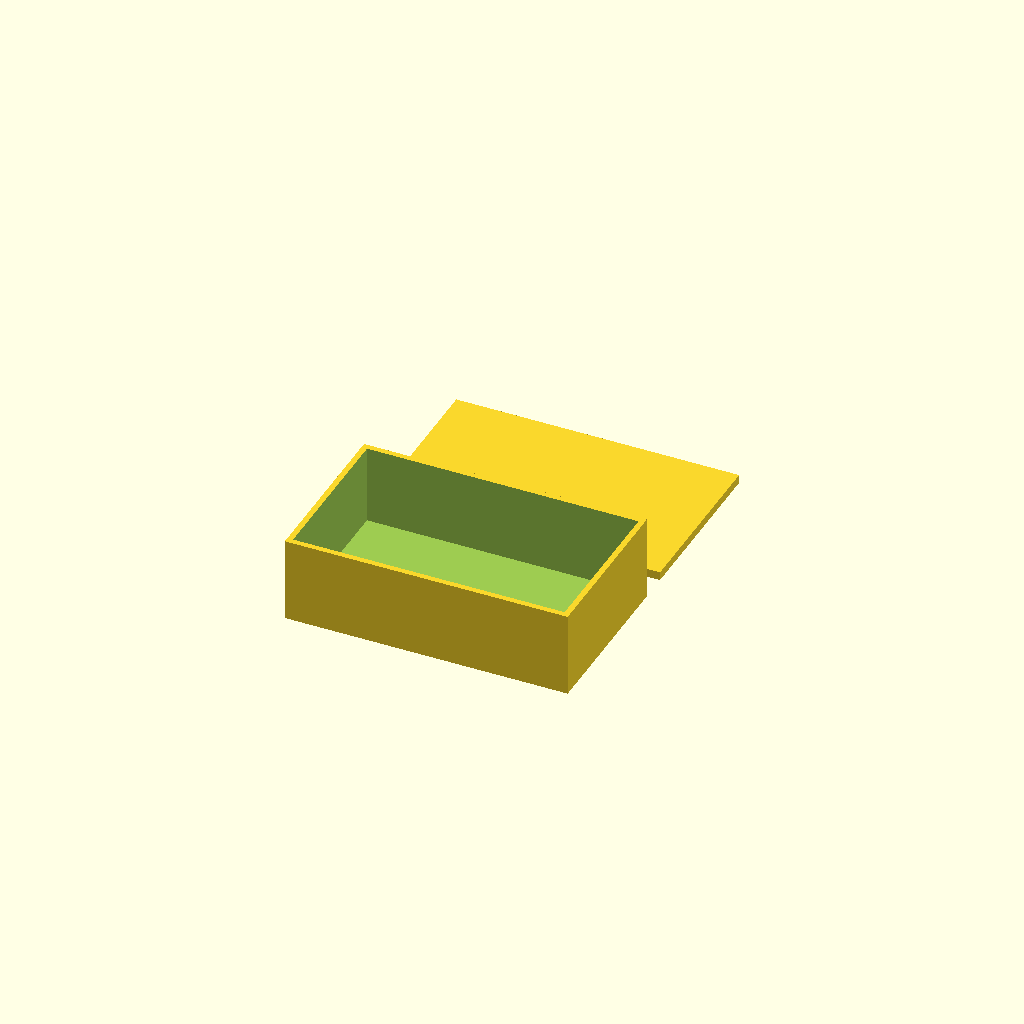
Cell 1 — every parameter at its default value.
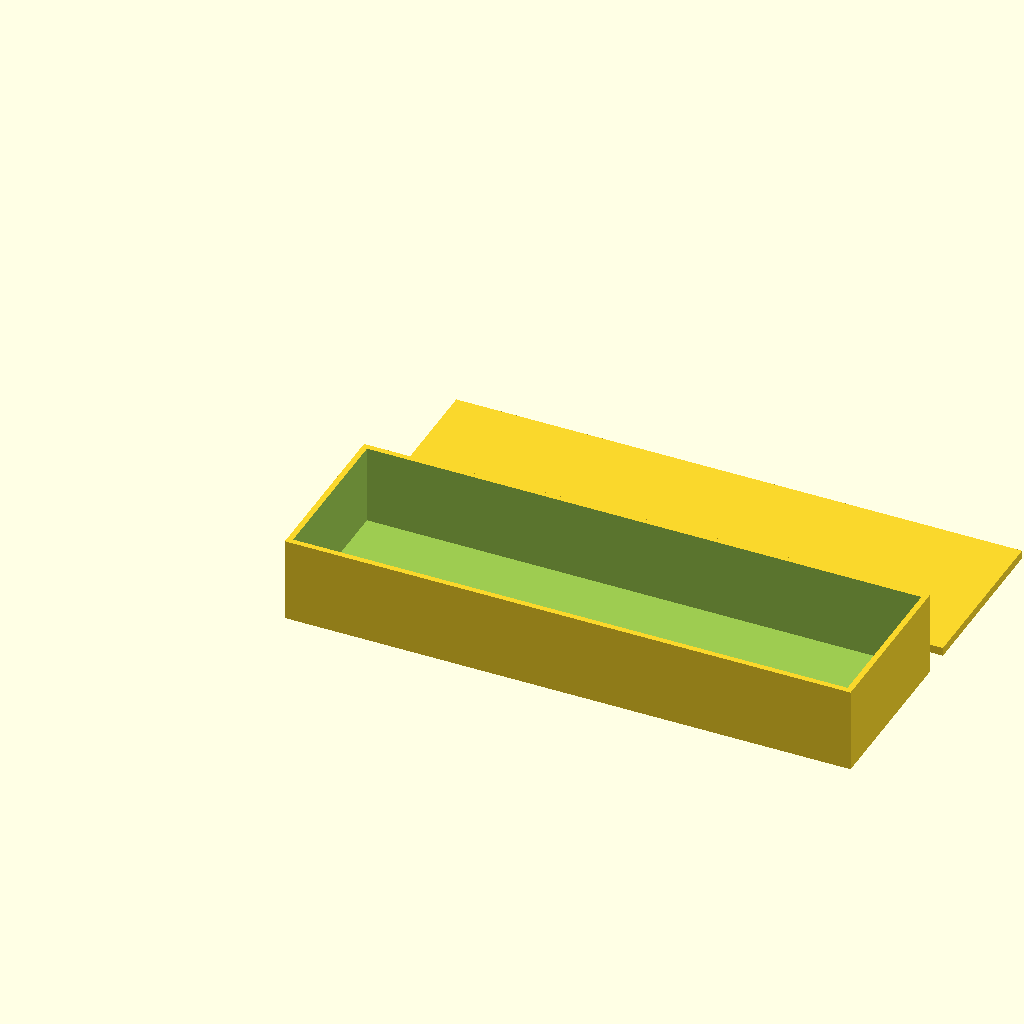
Cell 2: the same model with box_w = 200.
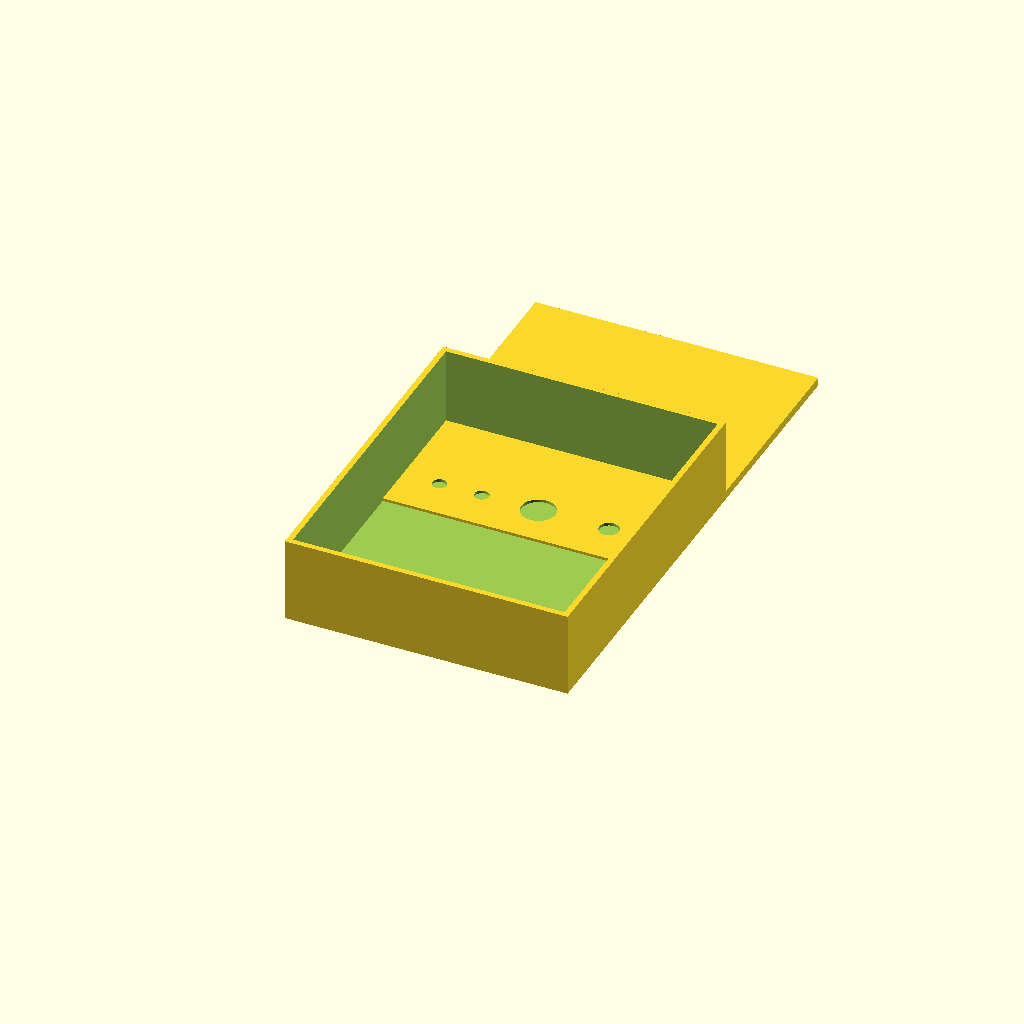
Cell 3 — box_h set to 120, the other parameters unchanged.
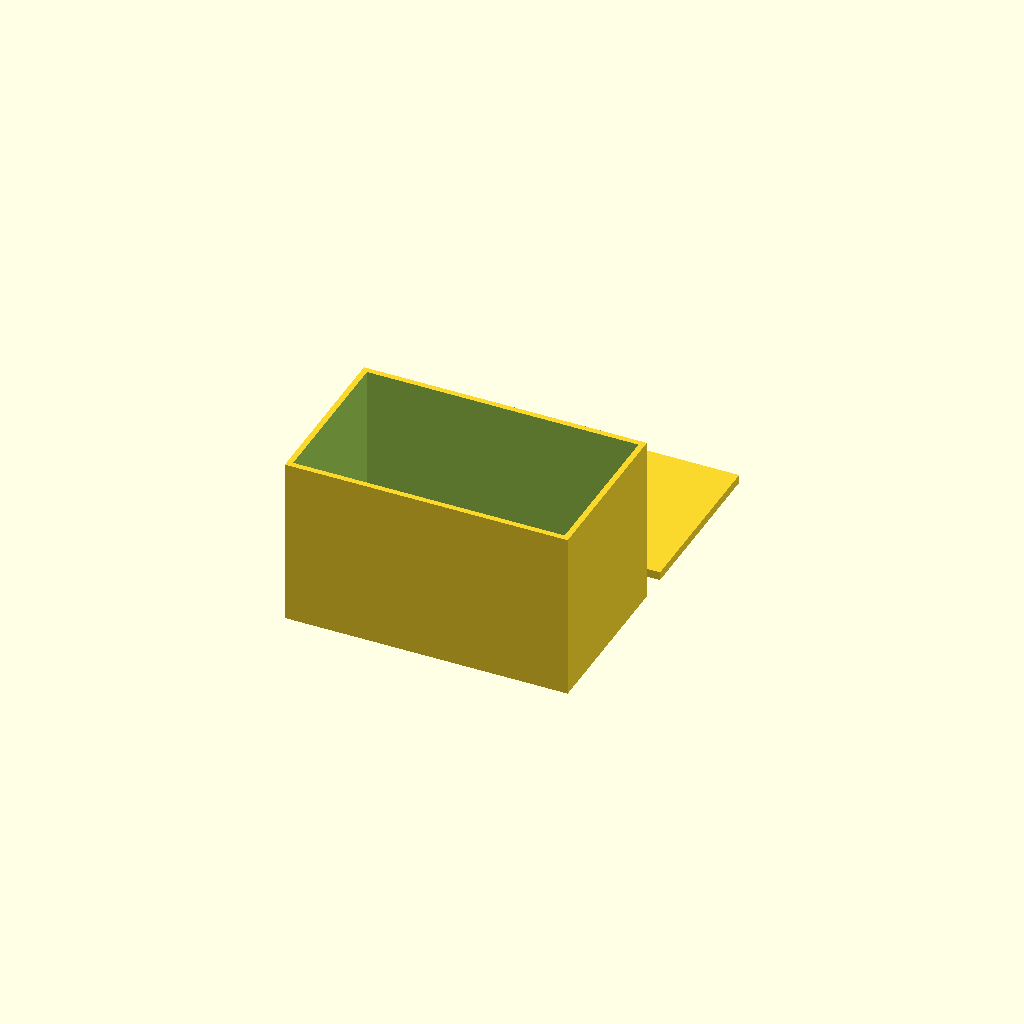
Cell 4: the same model with box_d = 60.
One fixed orthographic camera (rotation 55°, 0°, 25°; colour scheme Cornfield) for every cell.
OpenSCAD source file hardware/enclosure/openscad/boiler_monitor_case.scad:
// ESPHome Boiler Monitor enclosure - printable concept
// Units: mm
$fn = 48;
box_w = 100;
box_h = 60;
box_d = 30;
wall = 2;

module base_box() {
  difference() {
    cube([box_w, box_h, box_d]);
    translate([wall, wall, wall])
      cube([box_w-2*wall, box_h-2*wall, box_d]);
  }
}

module lid() {
  difference() {
    cube([box_w, box_h, 3]);
    translate([15, 15, -1]) cylinder(h=6, d=5);   // red LED
    translate([30, 15, -1]) cylinder(h=6, d=5);   // green LED
    translate([50, 15, -1]) cylinder(h=6, d=12);  // buzzer
    translate([75, 15, -1]) cylinder(h=6, d=7);   // mute button
  }
}

base_box();
translate([0, 70, 0]) lid();
Customizer parameters (derived from the source; name, type, default, range or options):
box_w: number, default 100
box_h: number, default 60
box_d: number, default 30
wall: number, default 2
